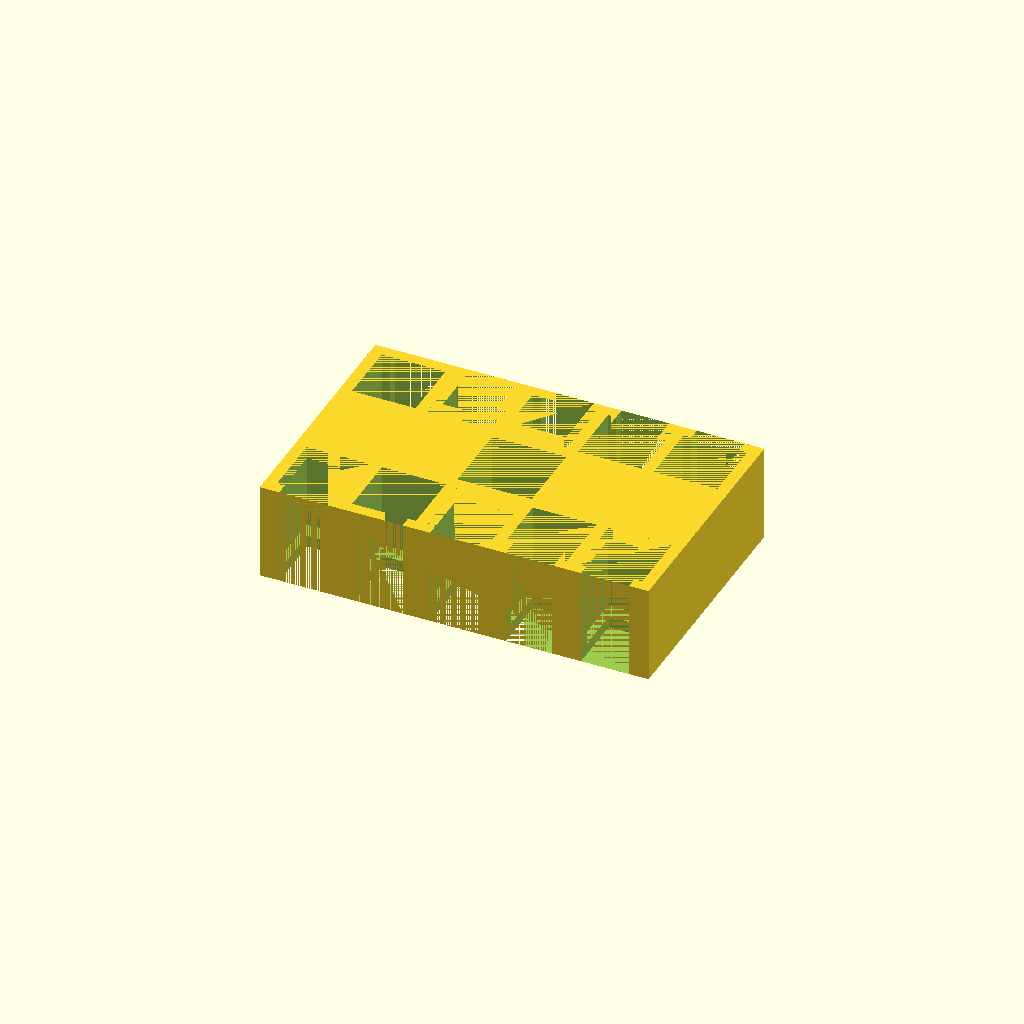
Cell 1 — every parameter at its default value.
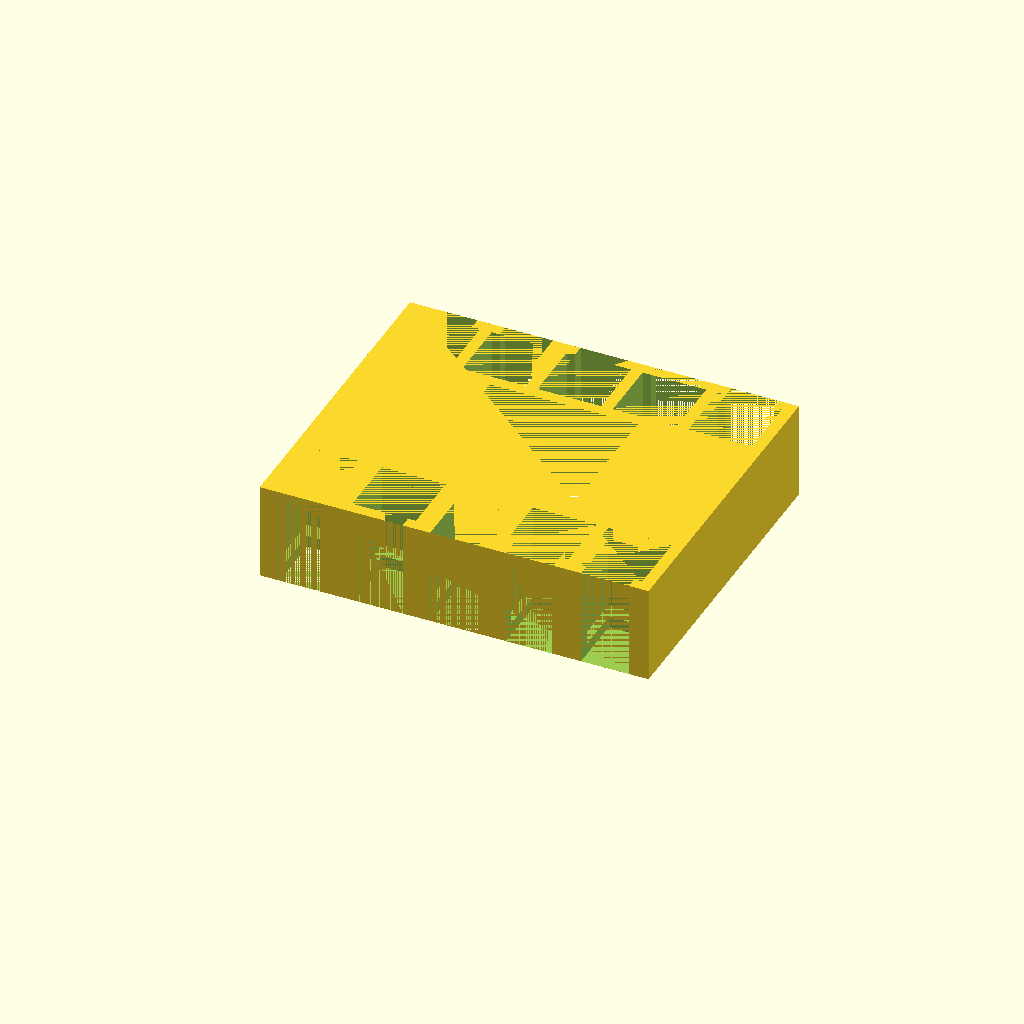
Cell 2: the same model with magnetHoleWidth = 38.
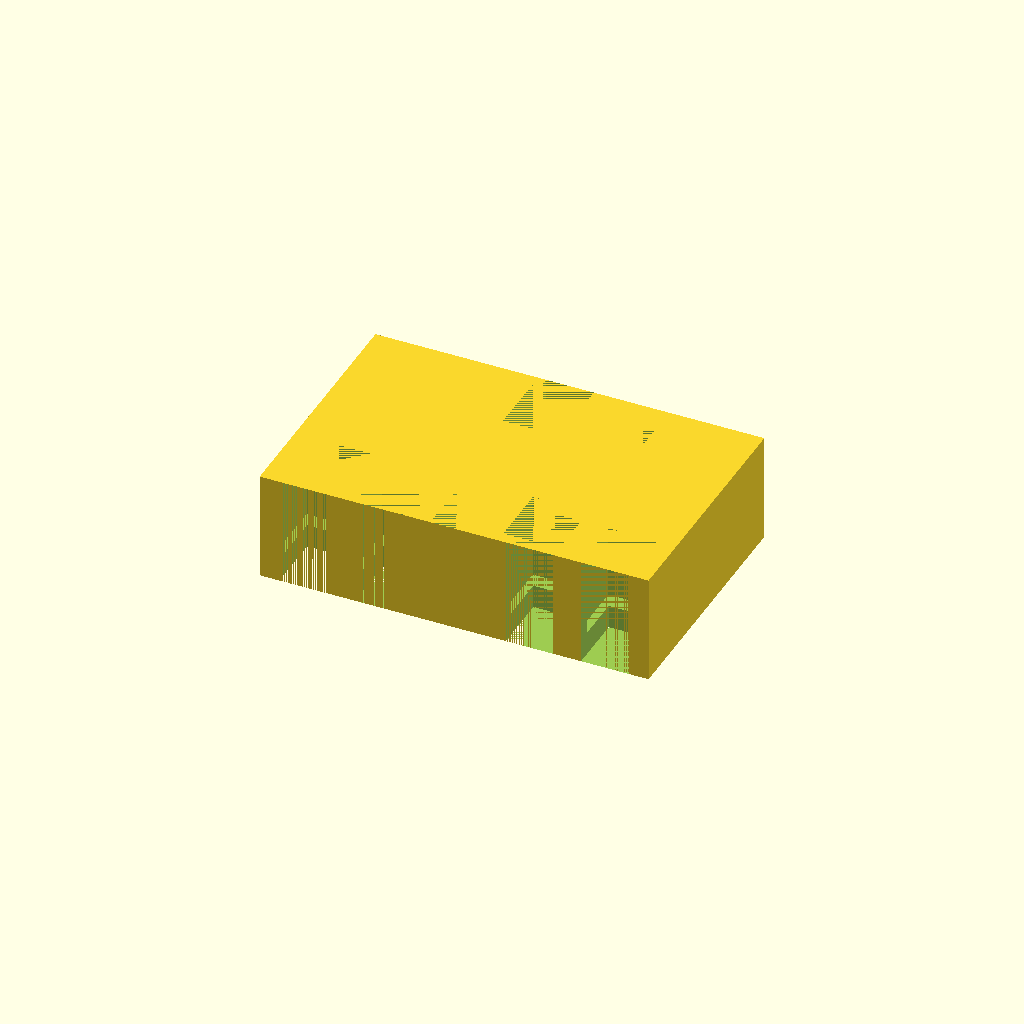
Cell 3: floorThickness = 6 (everything else at default).
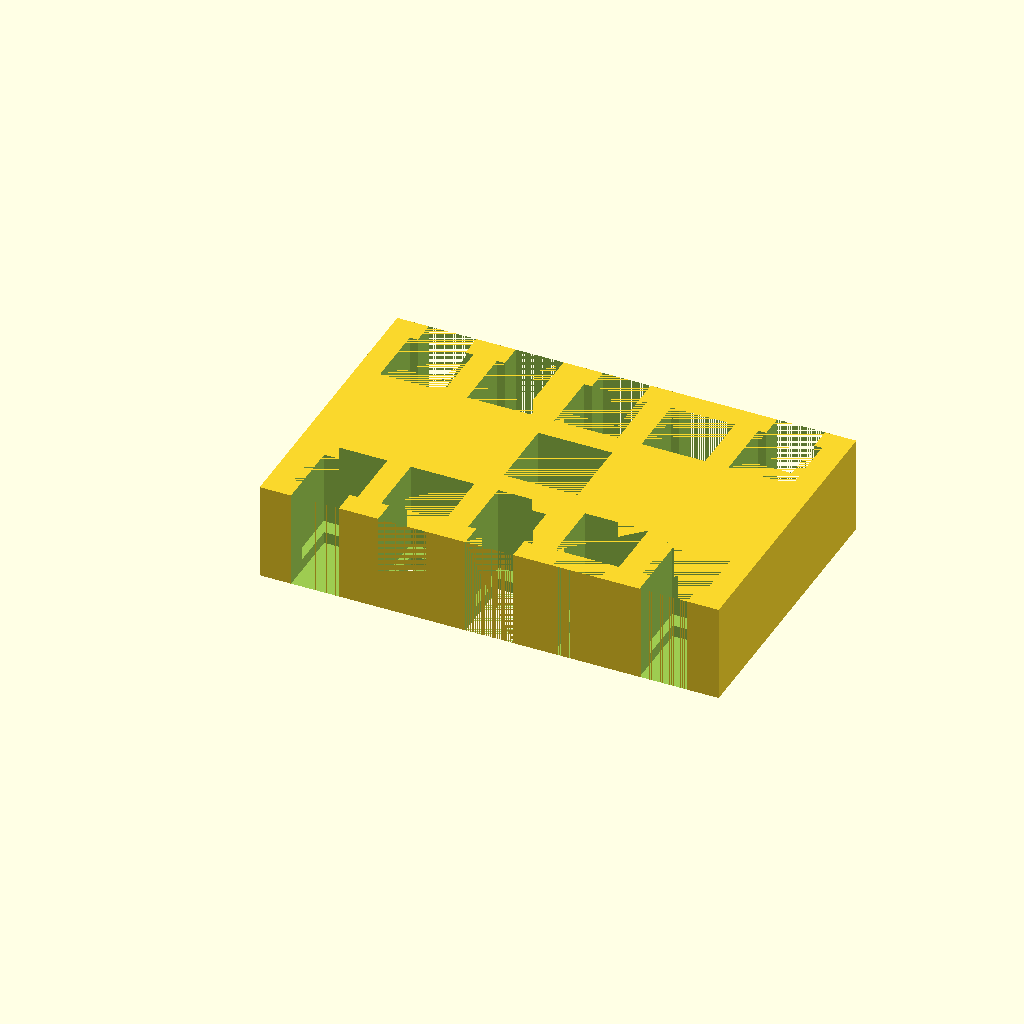
Cell 4: wallThickness = 6 (everything else at default).
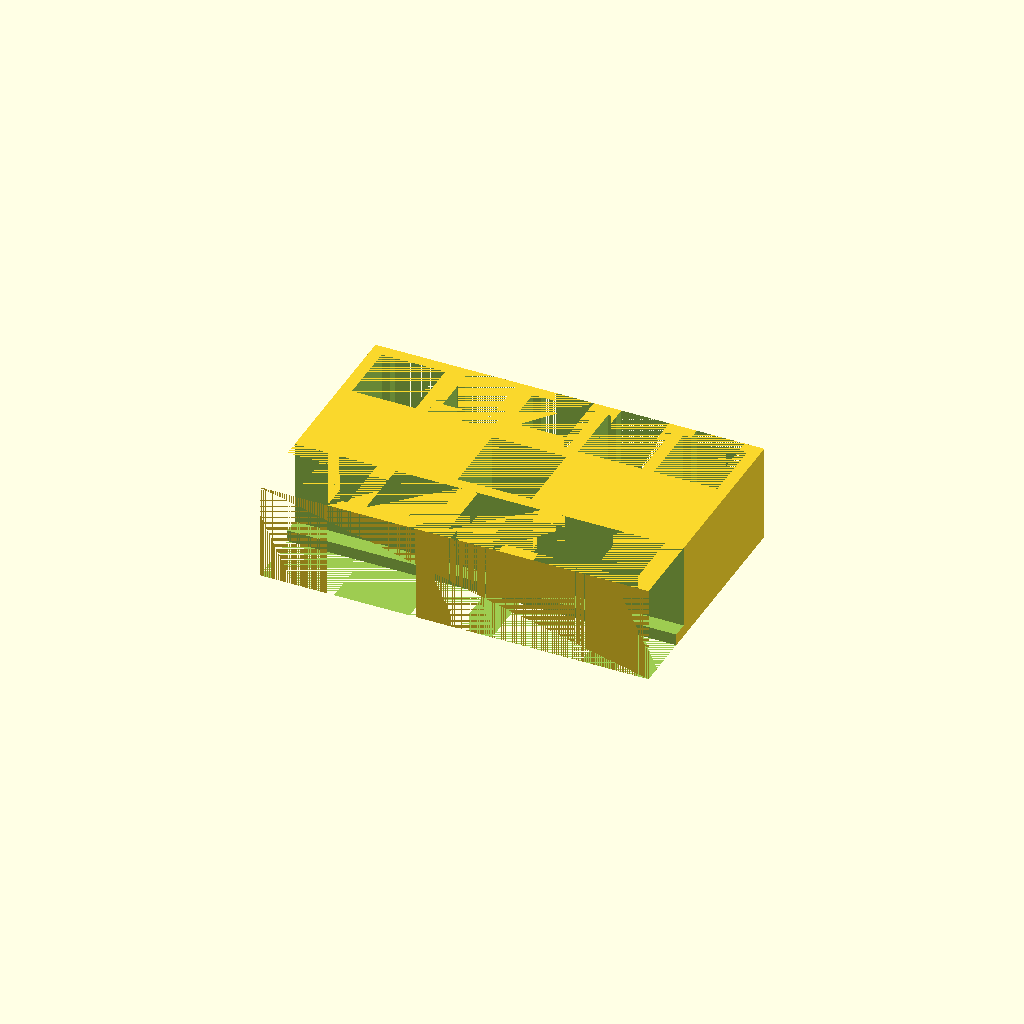
Cell 5: numberOfBoxes = 10 (everything else at default).
One fixed orthographic camera (rotation 55°, 0°, 25°; colour scheme Cornfield) for every cell.
The OpenSCAD source (ColonistsGoodsBox.scad):
include<ColonistsGoodsBase.scad>
    magnetHoleWidth = 19;
    floorThickness = 3;
    wallThickness = 3;
    height = goodPileHeight + floorThickness;
    length = 5 * singleGoodPileLength + 6 * wallThickness;
    width = (wallThickness * 2) + (singleGoodPileWidth * 2) + magnetHoleWidth + (wallThickness * 2);
    numberOfBoxes = 5;

difference() {

//    whitespace between boxes = (total length - (# of boxes * width of boxes)) / (# of boxes + 1)
//    position of box n = whitespace * n + 1 + width of box * (n)
    
    cube([length, width, height]);

    whiteSpaceBetweenBoxes = (length - (numberOfBoxes * singleGoodPileLength)) / (numberOfBoxes + 1);
    
    for(i=[0:numberOfBoxes - 1]){
        translate([((i + 1) * whiteSpaceBetweenBoxes + singleGoodPileLength * (i)) - wallThickness, 0, 0])
            BottomGoodPile(wallThickness, height);
    }
    for(i=[0:4]) {
        translate([i * (singleGoodPileLength + wallThickness), width, 0])
            TopGoodPile(wallThickness, height);
    }
    
    translate([length/2 - magnetHoleWidth/2, width/2 - magnetHoleWidth/2, 0])
        cube([magnetHoleWidth, magnetHoleWidth, height]);
}
Customizer parameters (derived from the source; name, type, default, range or options):
magnetHoleWidth: number, default 19
floorThickness: number, default 3
wallThickness: number, default 3
numberOfBoxes: number, default 5
